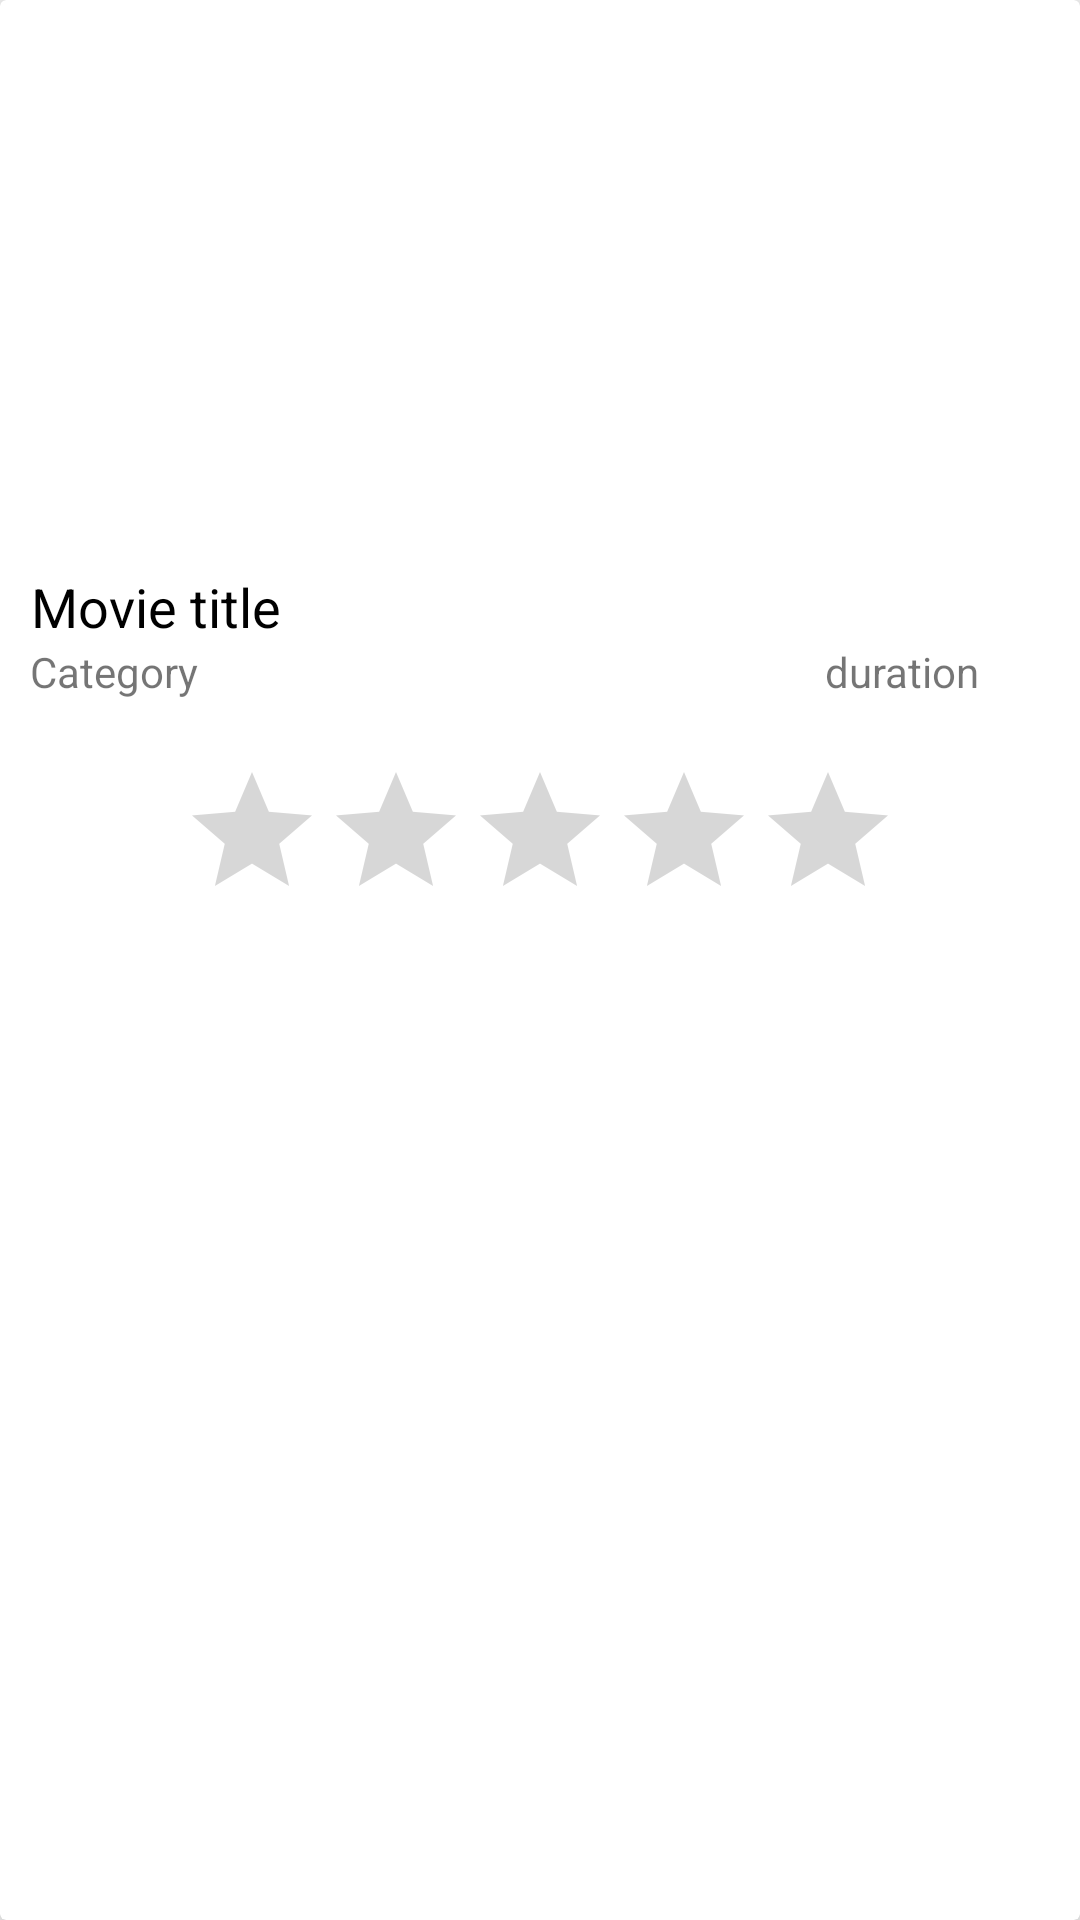

The Android layout XML behind this screen, and the referenced resources:
<!-- AndroidManifest.xml: application theme Theme.MovieApp -->
<!-- res/layout/moive_list_item.xml -->
<?xml version="1.0" encoding="utf-8"?>
<androidx.cardview.widget.CardView xmlns:android="http://schemas.android.com/apk/res/android"
    xmlns:app="http://schemas.android.com/apk/res-auto"
    android:layout_width="268dp"
    android:layout_height="wrap_content"
    android:layout_margin="15dp"
    app:cardElevation="10dp"
    android:layout_gravity="center_horizontal">

        <LinearLayout
            android:layout_width="match_parent"
            android:layout_height="wrap_content"
            android:orientation="vertical">

            <ImageView
                android:id="@+id/main_movie_image"
                android:layout_width="match_parent"
                android:layout_height="180dp"
                android:scaleType="centerCrop"
                android:src="@drawable/ic_launcher_background" />

            <LinearLayout
                android:layout_width="match_parent"
                android:layout_height="wrap_content"
                android:orientation="vertical"
                android:padding="10dp">

                <TextView
                    android:id="@+id/main_movie_title"
                    android:layout_width="wrap_content"
                    android:layout_height="wrap_content"
                    android:ellipsize="end"
                    android:gravity="center"
                    android:maxLines="1"
                    android:text="Movie title"
                    android:textColor="@color/black"
                    android:textSize="18sp" />

                <LinearLayout
                    android:layout_width="match_parent"
                    android:layout_height="wrap_content"
                    android:orientation="horizontal"
                    android:weightSum="100">

                    <TextView
                        android:id="@+id/main_movie_category"
                        android:layout_width="wrap_content"
                        android:layout_height="wrap_content"
                        android:layout_weight="90"
                        android:gravity="start"
                        android:text="Category"
                        android:textSize="14sp" />

                    <TextView
                        android:id="@+id/main_movie_duration"
                        android:layout_width="wrap_content"
                        android:layout_height="wrap_content"
                        android:layout_gravity="center"
                        android:layout_weight="10"
                        android:text="duration"
                        android:textSize="14sp" />

                </LinearLayout>

            </LinearLayout>

            <RatingBar
                android:id="@+id/main_movie_rating_bar"
                android:layout_width="wrap_content"
                android:layout_height="wrap_content"
                android:layout_margin="10dp"
                android:numStars="5"
                android:layout_gravity="center"/>

        </LinearLayout>

</androidx.cardview.widget.CardView>
<!-- resources referenced by this layout -->
<resources>
  <color name="black">#FF000000</color>
  <style name="Theme.MovieApp" parent="Theme.AppCompat.Light.NoActionBar">
          
          <item name="colorPrimary">@color/purple_500</item>
          <item name="colorPrimaryVariant">@color/purple_700</item>
          <item name="colorOnPrimary">@color/white</item>
          
          <item name="colorSecondary">@color/white</item>
          <item name="colorSecondaryVariant">@color/light_gray</item>
          <item name="colorOnSecondary">@color/black</item>
          
          <item name="android:statusBarColor" tools:targetApi="l">?attr/colorPrimaryVariant</item>
          
      </style>
  <color name="purple_500">#FF6200EE</color>
  <color name="purple_700">#FF3700B3</color>
  <color name="white">#FFFFFFFF</color>
  <color name="light_gray">#919191</color>
</resources>
